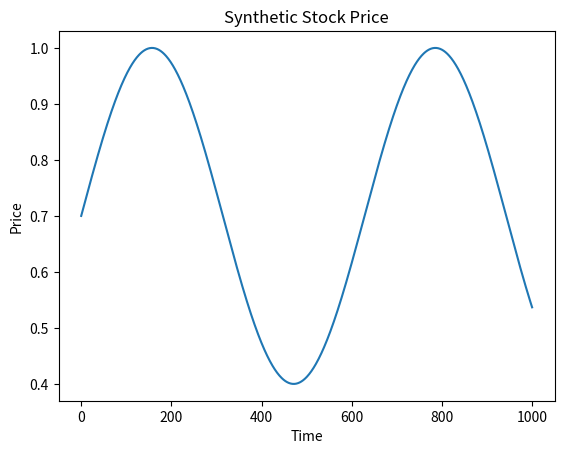

Here is the Python script that generated this plot:
import numpy as np
import matplotlib.pyplot as plt
import pandas as pd


def generate_stock_price(start, end, amplitude=0.3, frequency=0.01, noise_level=0.0):
    """
    Generates a sinusoidal stock price with noise.

    :param start: Start of the time range
    :param end: End of the time range
    :param steps: Number of data points in the range
    :param amplitude: Amplitude of the sine wave
    :param frequency: Frequency of the sine wave
    :param noise_level: Level of noise to add to the sine wave
    :return: time and stock price arrays
    """
    time = np.linspace(start, end, end)
    price = amplitude * np.sin(frequency * time)
    noise = np.random.normal(0, noise_level, end)
    price_with_noise = price + noise + 0.7

    return time, price_with_noise


def generate_dataframe(prices):
    # generate dataframe with high, low, open, close prices and volume
    df = pd.DataFrame(prices, columns=["close"])

    # add high, low, open prices
    df["high"] = df["close"] + np.random.uniform(0, 1, len(df))
    df["low"] = df["close"] - np.random.uniform(0, 1, len(df))

    # open price of first row is close price of previous row, use shift
    df["open"] = df["close"].shift(1)

    # add volume
    df["volume"] = np.random.uniform(0, 1, len(df))

    # add time, each row is 1 minute
    df["date"] = pd.date_range("2009-01-01", periods=len(df), freq="T")

    # put date as index
    df = df.set_index("date")

    df = df.dropna()

    return df


# Example usage
time, price = generate_stock_price(0, 1000)
#df = generate_dataframe(price)

plt.plot(time, price)
plt.title("Synthetic Stock Price")
plt.xlabel("Time")
plt.ylabel("Price")
plt.show()
